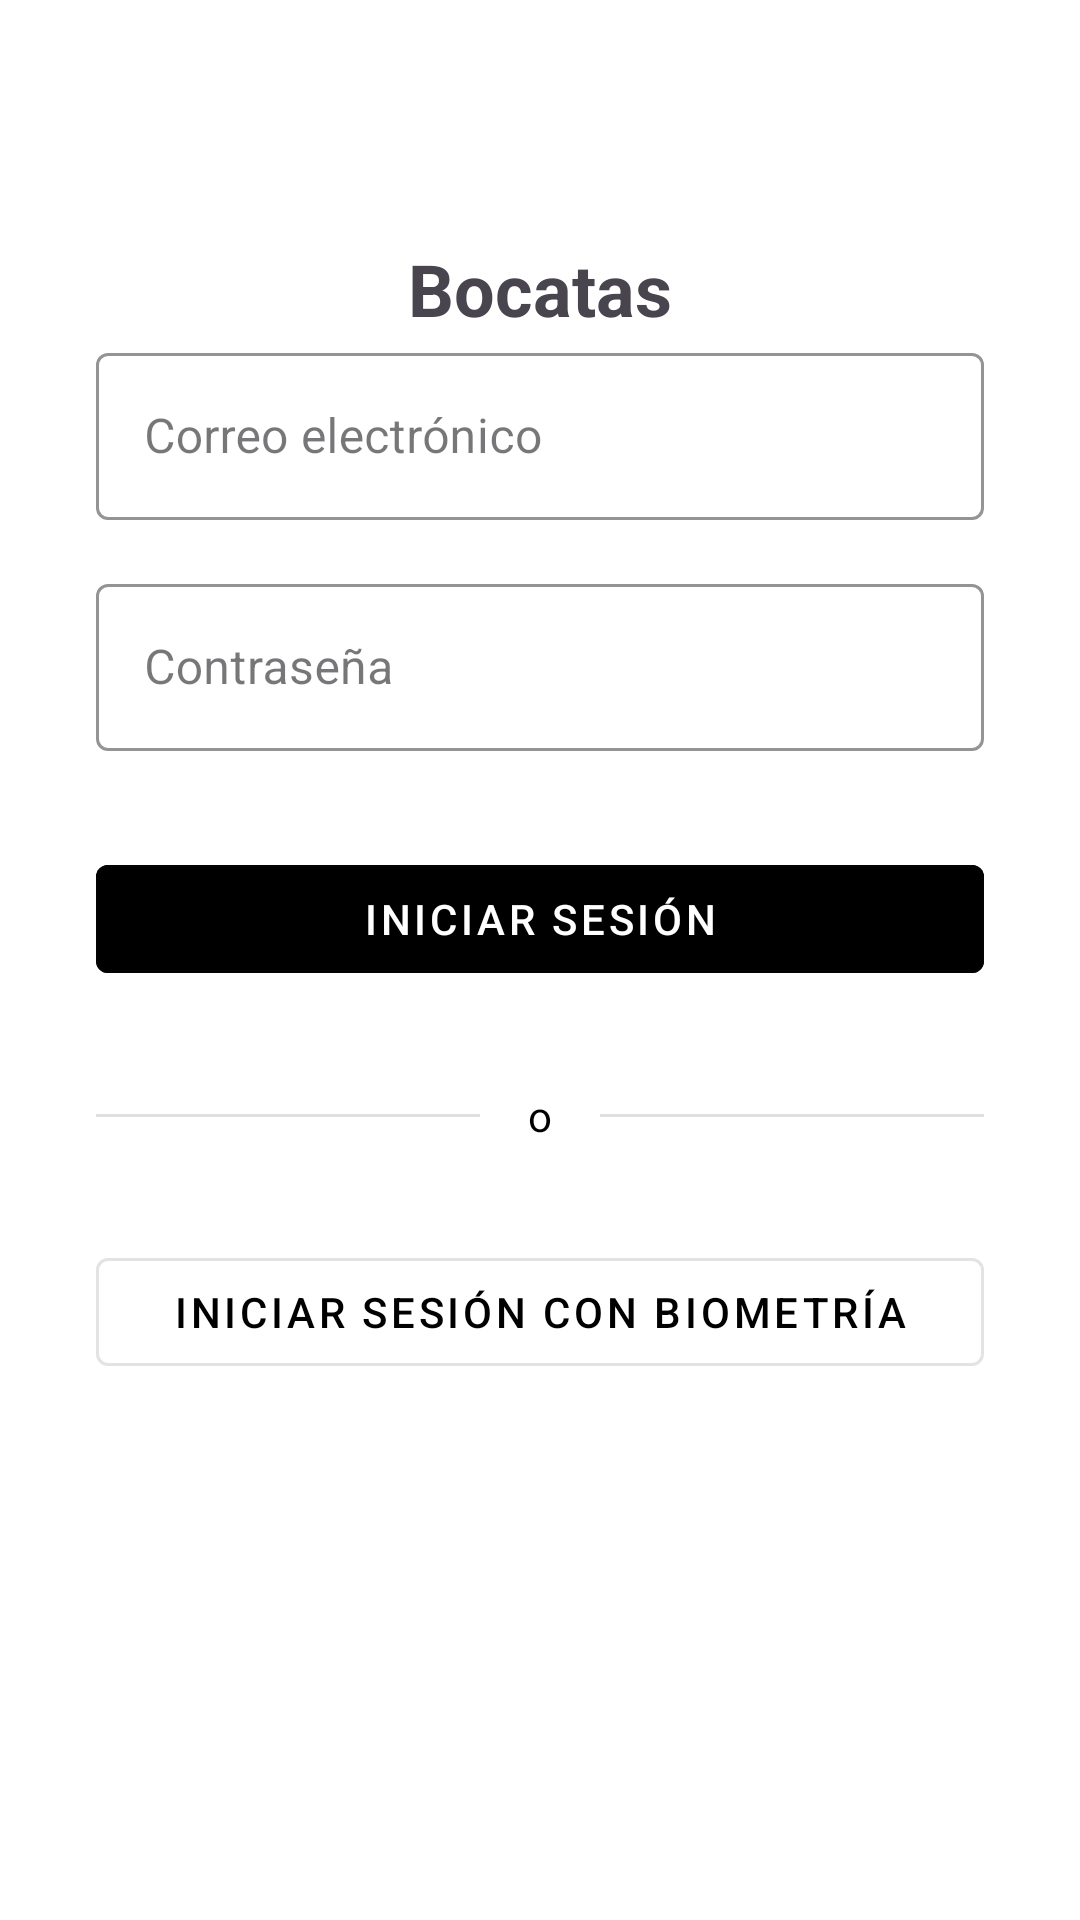

This screen was rendered from an Android layout file. Write that file and the resources it references.
<!-- AndroidManifest.xml: application theme Theme.Bocatas2 -->
<!-- res/layout/fragment_login.xml -->
<?xml version="1.0" encoding="utf-8"?>
<androidx.constraintlayout.widget.ConstraintLayout
    xmlns:android="http://schemas.android.com/apk/res/android"
    xmlns:app="http://schemas.android.com/apk/res-auto"
    xmlns:tools="http://schemas.android.com/tools"
    android:id="@+id/main"
    android:layout_width="match_parent"
    android:layout_height="match_parent"
    android:background="@color/white"
    tools:context=".ui.fragments.LoginFragment">

    
    <TextView
        android:id="@+id/tv_login_title"
        android:layout_width="wrap_content"
        android:layout_height="wrap_content"
        android:text="Bocatas"
        android:textSize="24sp"
        android:textStyle="bold"
        android:layout_marginTop="80dp"
        app:layout_constraintTop_toTopOf="parent"
        app:layout_constraintStart_toStartOf="parent"
        app:layout_constraintEnd_toEndOf="parent" />

    
    <com.google.android.material.textfield.TextInputLayout
        android:id="@+id/emailInputLayout"
        style="@style/Widget.MaterialComponents.TextInputLayout.OutlinedBox"
        android:layout_width="0dp"
        android:layout_height="wrap_content"
        android:hint="@string/correo_electronico"
        android:layout_marginHorizontal="32dp"
        app:layout_constraintTop_toBottomOf="@+id/tv_login_title"
        app:layout_constraintStart_toStartOf="parent"
        app:layout_constraintEnd_toEndOf="parent"
        app:layout_constraintHorizontal_bias="0.5"
        app:boxStrokeColor="@color/black"
        app:boxBackgroundColor="@color/white">

        <com.google.android.material.textfield.TextInputEditText
            android:id="@+id/email"
            android:layout_width="match_parent"
            android:layout_height="wrap_content"
            android:inputType="textEmailAddress" />
    </com.google.android.material.textfield.TextInputLayout>

    
    <com.google.android.material.textfield.TextInputLayout
        android:id="@+id/passwordInputLayout"
        style="@style/Widget.MaterialComponents.TextInputLayout.OutlinedBox"
        android:layout_width="0dp"
        android:layout_height="wrap_content"
        android:hint="@string/contrasena"
        android:layout_marginHorizontal="32dp"
        android:layout_marginTop="16dp"
        app:layout_constraintTop_toBottomOf="@+id/emailInputLayout"
        app:layout_constraintStart_toStartOf="parent"
        app:layout_constraintEnd_toEndOf="parent"
        app:layout_constraintHorizontal_bias="0.5"
        app:boxStrokeColor="@color/black"
        app:boxBackgroundColor="@color/white">

        <com.google.android.material.textfield.TextInputEditText
            android:id="@+id/password"
            android:layout_width="match_parent"
            android:layout_height="wrap_content"
            android:inputType="textPassword" />
    </com.google.android.material.textfield.TextInputLayout>

    
    <com.google.android.material.button.MaterialButton
        android:id="@+id/loginBtn"
        style="@style/Widget.MaterialComponents.Button.OutlinedButton"
        android:layout_width="0dp"
        android:layout_height="wrap_content"
        android:text="@string/iniciar_sesion"
        android:textColor="@color/white"
        android:backgroundTint="@color/black"
        android:layout_marginHorizontal="32dp"
        android:layout_marginTop="32dp"
        app:layout_constraintTop_toBottomOf="@+id/passwordInputLayout"
        app:layout_constraintStart_toStartOf="parent"
        app:layout_constraintEnd_toEndOf="parent" />

    
    <LinearLayout
        android:id="@+id/divider_container"
        android:layout_width="0dp"
        android:layout_height="wrap_content"
        android:orientation="horizontal"
        android:gravity="center_vertical"
        android:layout_marginHorizontal="32dp"
        android:layout_marginTop="32dp"
        app:layout_constraintTop_toBottomOf="@+id/loginBtn"
        app:layout_constraintStart_toStartOf="parent"
        app:layout_constraintEnd_toEndOf="parent">

        <View
            android:layout_width="0dp"
            android:layout_height="1dp"
            android:background="?android:attr/listDivider"
            android:layout_weight="1" />

        <TextView
            android:layout_width="wrap_content"
            android:layout_height="wrap_content"
            android:text="o"
            android:paddingStart="16dp"
            android:paddingEnd="16dp"
            android:textColor="@color/black" />

        <View
            android:layout_width="0dp"
            android:layout_height="1dp"
            android:background="?android:attr/listDivider"
            android:layout_weight="1" />
    </LinearLayout>

    <com.google.android.material.button.MaterialButton
        android:id="@+id/biometricBtn"
        style="@style/Widget.MaterialComponents.Button.OutlinedButton"
        android:layout_width="0dp"
        android:layout_height="wrap_content"
        android:text="Iniciar sesión con biometría"
        android:textColor="@color/black"
        android:backgroundTint="@color/white"
        android:layout_marginHorizontal="32dp"
        android:layout_marginTop="32dp"
        app:layout_constraintTop_toBottomOf="@+id/divider_container"
        app:layout_constraintStart_toStartOf="parent"
        app:layout_constraintEnd_toEndOf="parent" />

</androidx.constraintlayout.widget.ConstraintLayout>
<!-- resources referenced by this layout -->
<resources>
  <color name="black">#FF000000</color>
  <color name="white">#FFFFFFFF</color>
  <string name="contrasena">Contraseña</string>
  <string name="correo_electronico">Correo electrónico</string>
  <string name="iniciar_sesion">Iniciar Sesión</string>
  <style name="Theme.Bocatas2" parent="Base.Theme.Bocatas2" />
  <style name="Base.Theme.Bocatas2" parent="Theme.Material3.DayNight.NoActionBar">
          
          
      </style>
</resources>
